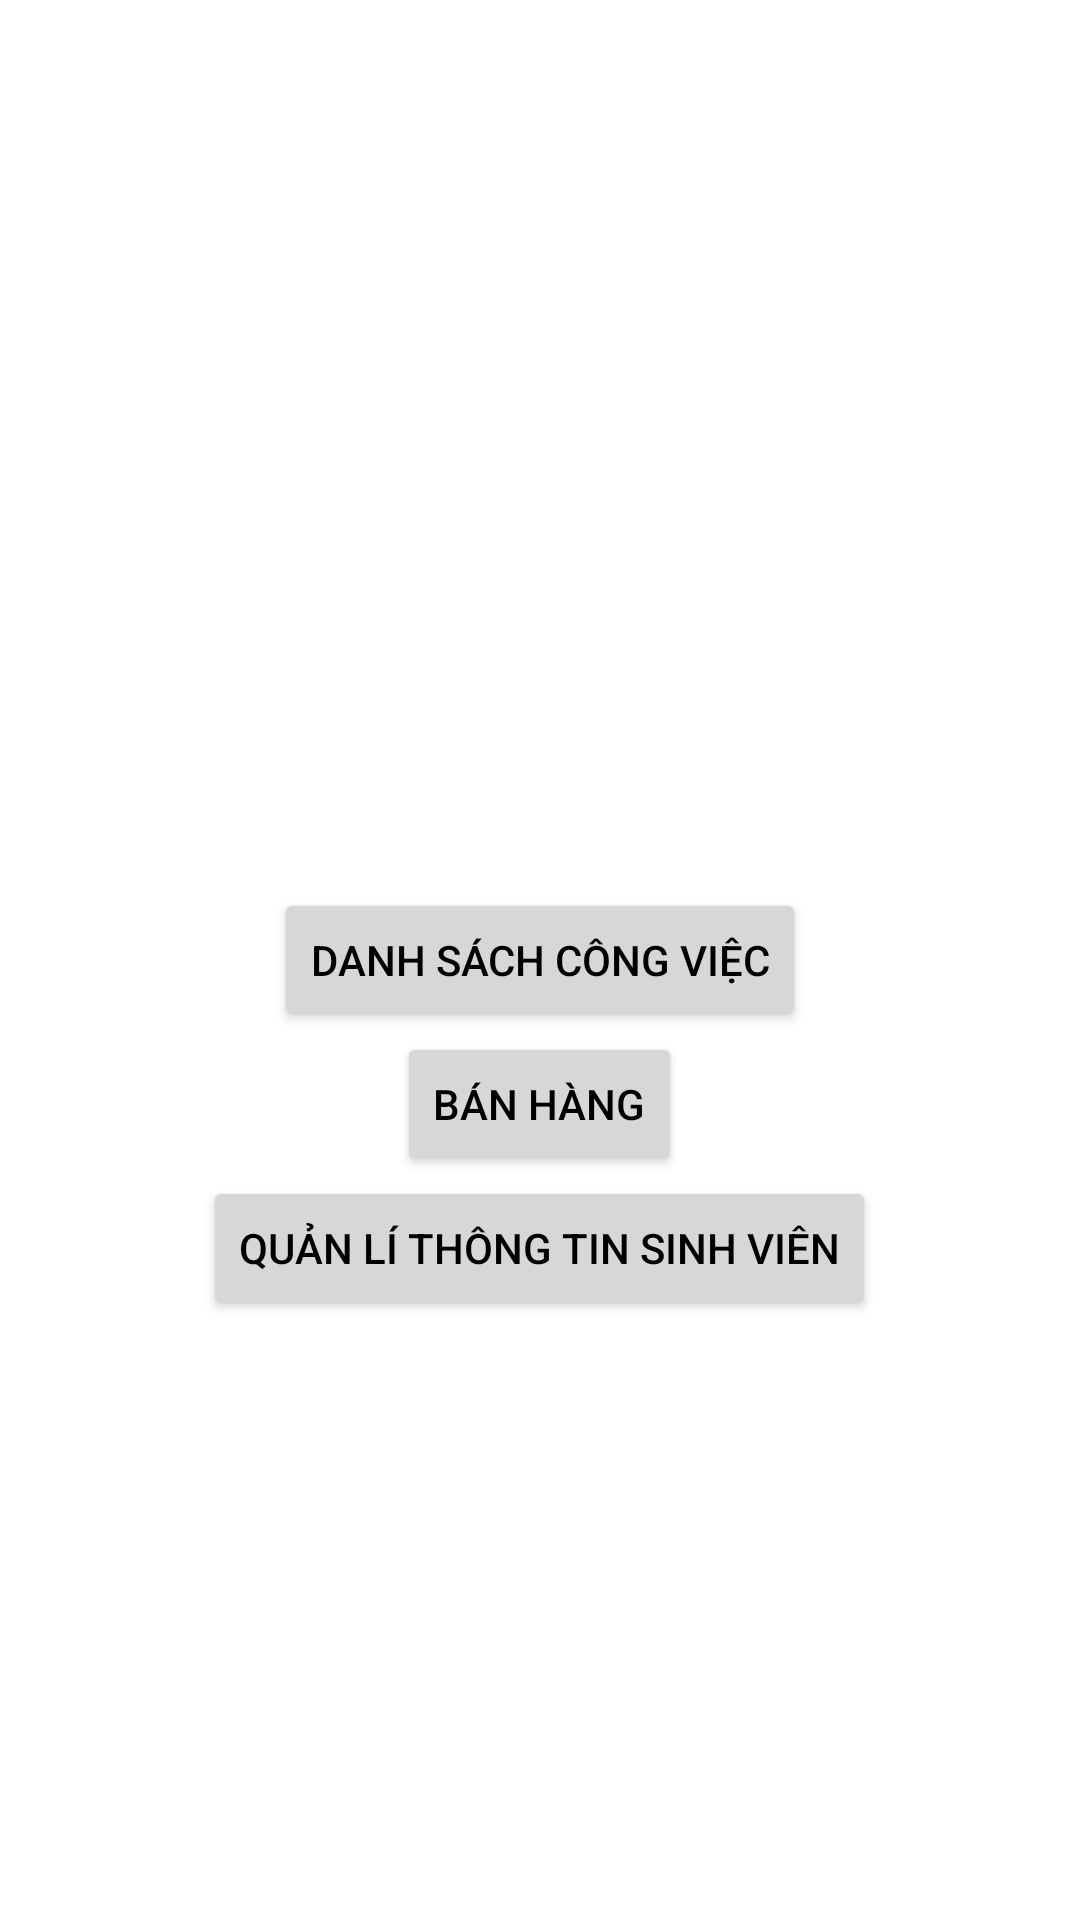

Here is an Android app screen rendered from its layout file. Give the layout XML and the strings, colors and styles it references.
<!-- AndroidManifest.xml: application theme Theme.Lab5_2 -->
<!-- res/layout/activity_main.xml -->
<?xml version="1.0" encoding="utf-8"?>
<RelativeLayout xmlns:android="http://schemas.android.com/apk/res/android"
    xmlns:app="http://schemas.android.com/apk/res-auto"
    xmlns:tools="http://schemas.android.com/tools"
    android:layout_width="match_parent"
    android:layout_height="match_parent"
    android:background="@color/white"
    tools:context=".MainActivity" >

    <androidx.appcompat.widget.AppCompatButton
        android:id="@+id/btWorkList"
        android:layout_width="wrap_content"
        android:layout_height="wrap_content"
        android:layout_centerInParent="true"
        android:text="Danh sách công việc"
        android:textColor="@color/black"
        android:textSize="@dimen/_15sdp" />

    <androidx.appcompat.widget.AppCompatButton
        android:id="@+id/btSale"
        android:layout_width="wrap_content"
        android:layout_height="wrap_content"
        android:layout_below="@+id/btWorkList"
        android:layout_centerInParent="true"
        android:text="Bán hàng"
        android:textColor="@color/black"
        android:textSize="@dimen/_15sdp" />

    <androidx.appcompat.widget.AppCompatButton
        android:id="@+id/btStudentMana"
        android:layout_width="wrap_content"
        android:layout_height="wrap_content"
        android:layout_below="@+id/btSale"
        android:layout_centerInParent="true"
        android:text="Quản lí thông tin sinh viên"
        android:textColor="@color/black"
        android:textSize="@dimen/_15sdp" />
</RelativeLayout>
<!-- resources referenced by this layout -->
<resources>
  <style name="Theme.Lab5_2" parent="Theme.MaterialComponents.DayNight.NoActionBar">
          
          <item name="colorPrimary">@color/purple_500</item>
          <item name="colorPrimaryVariant">@color/purple_700</item>
          <item name="colorOnPrimary">@color/white</item>
          
          <item name="colorSecondary">@color/teal_200</item>
          <item name="colorSecondaryVariant">@color/teal_700</item>
          <item name="colorOnSecondary">@color/black</item>
          
          <item name="android:statusBarColor">?attr/colorPrimaryVariant</item>
          
      </style>
  <!-- not gathered from this repository: default colours our renderer supplied (Android Studio template values) -->
  <color name="purple_500">#FF6200EE</color>
  <color name="purple_700">#FF3700B3</color>
  <color name="teal_200">#FF03DAC5</color>
  <color name="teal_700">#FF018786</color>
  <color name="black">#FF000000</color>
  <color name="white">#FFFFFFFF</color>
</resources>
